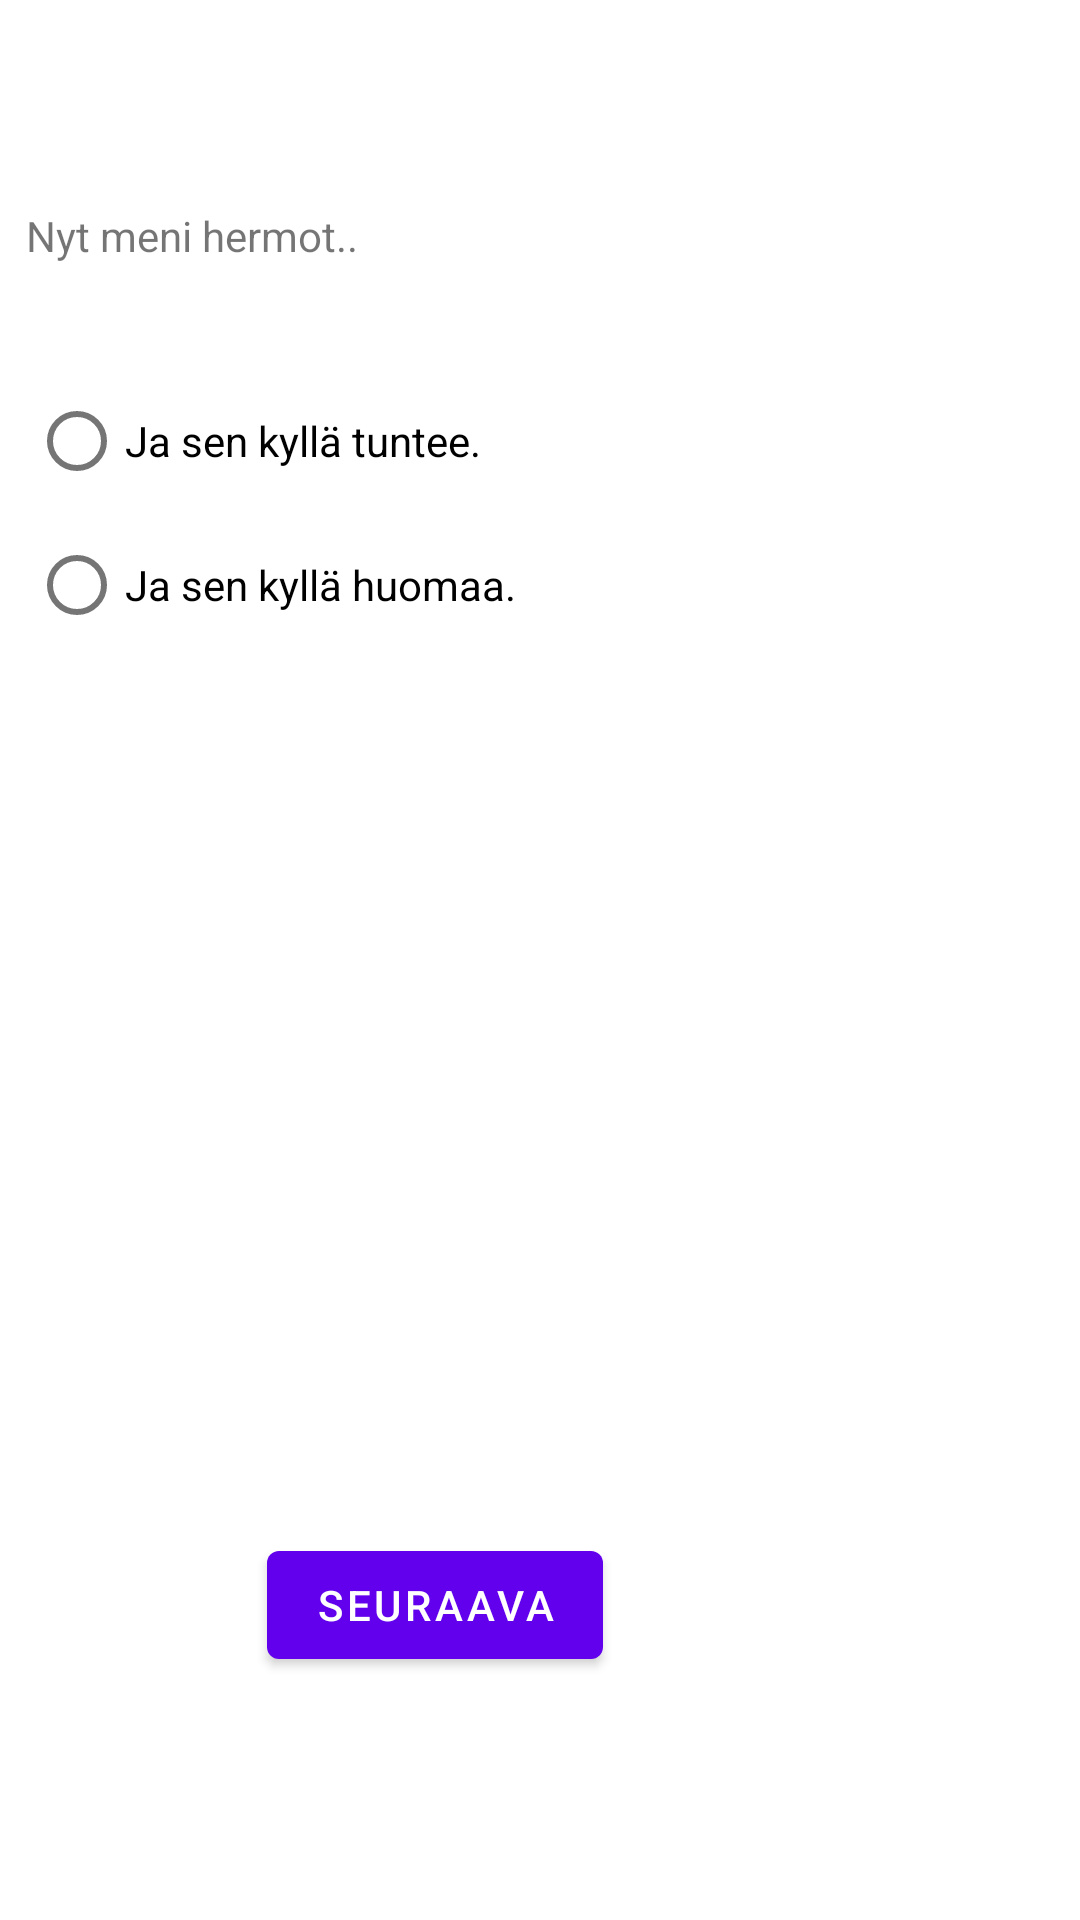

Here is an Android app screen rendered from its layout file. Give the layout XML and the strings, colors and styles it references.
<!-- AndroidManifest.xml: application theme Theme.Tietovisa_marialintunen -->
<!-- res/layout/fragment_fourth.xml -->
<?xml version="1.0" encoding="utf-8"?>
<androidx.constraintlayout.widget.ConstraintLayout xmlns:android="http://schemas.android.com/apk/res/android"
    xmlns:app="http://schemas.android.com/apk/res-auto"
    xmlns:tools="http://schemas.android.com/tools"
    android:id="@+id/frameLayout2"
    android:layout_width="match_parent"
    android:layout_height="match_parent"
    tools:context=".FourthFragment">

    

    <TextView
        android:id="@+id/kysymys3"
        android:layout_width="338dp"
        android:layout_height="49dp"
        android:layout_marginStart="34dp"
        android:layout_marginTop="69dp"
        android:layout_marginEnd="39dp"
        android:layout_marginBottom="393dp"
        android:text="Nyt meni hermot.."
        app:layout_constraintBottom_toTopOf="@+id/button_fourth"
        app:layout_constraintEnd_toEndOf="parent"
        app:layout_constraintStart_toStartOf="parent"
        app:layout_constraintTop_toTopOf="parent" />

    <Button
        android:id="@+id/button_fourth"
        android:layout_width="wrap_content"
        android:layout_height="wrap_content"
        android:layout_marginStart="158dp"
        android:layout_marginTop="157dp"
        android:layout_marginEnd="159dp"
        android:text="seuraava"
        app:layout_constraintEnd_toEndOf="parent"
        app:layout_constraintHorizontal_bias="1.0"
        app:layout_constraintStart_toStartOf="parent"
        app:layout_constraintTop_toBottomOf="@+id/vastaukset3" />

    <RadioGroup
        android:id="@+id/vastaukset3"
        android:layout_width="333dp"
        android:layout_height="231dp"
        android:layout_marginStart="35dp"
        android:layout_marginTop="5dp"
        android:layout_marginEnd="43dp"
        android:layout_marginBottom="156dp"
        app:layout_constraintBottom_toTopOf="@+id/button_fourth"
        app:layout_constraintEnd_toEndOf="parent"
        app:layout_constraintStart_toStartOf="parent"
        app:layout_constraintTop_toBottomOf="@+id/kysymys3">

        <RadioButton
            android:id="@+id/vast3_a"
            android:layout_width="wrap_content"
            android:layout_height="wrap_content"
            android:text="Ja sen kyllä tuntee." />

        <RadioButton
            android:id="@+id/vast3_b"
            android:layout_width="wrap_content"
            android:layout_height="wrap_content"
            android:text="Ja sen kyllä huomaa." />
    </RadioGroup>

</androidx.constraintlayout.widget.ConstraintLayout>
<!-- resources referenced by this layout -->
<resources>
  <style name="Theme.Tietovisa_marialintunen" parent="Theme.MaterialComponents.DayNight.DarkActionBar">
          
          <item name="colorPrimary">@color/purple_500</item>
          <item name="colorPrimaryVariant">@color/purple_700</item>
          <item name="colorOnPrimary">@color/white</item>
          
          <item name="colorSecondary">@color/teal_200</item>
          <item name="colorSecondaryVariant">@color/teal_700</item>
          <item name="colorOnSecondary">@color/black</item>
          
          <item name="android:statusBarColor" tools:targetApi="l">?attr/colorPrimaryVariant</item>
          
      </style>
  <!-- not gathered from this repository: default colours our renderer supplied (Android Studio template values) -->
  <color name="purple_500">#FF6200EE</color>
  <color name="purple_700">#FF3700B3</color>
  <color name="teal_200">#FF03DAC5</color>
  <color name="teal_700">#FF018786</color>
  <color name="black">#FF000000</color>
  <color name="white">#FFFFFFFF</color>
</resources>
